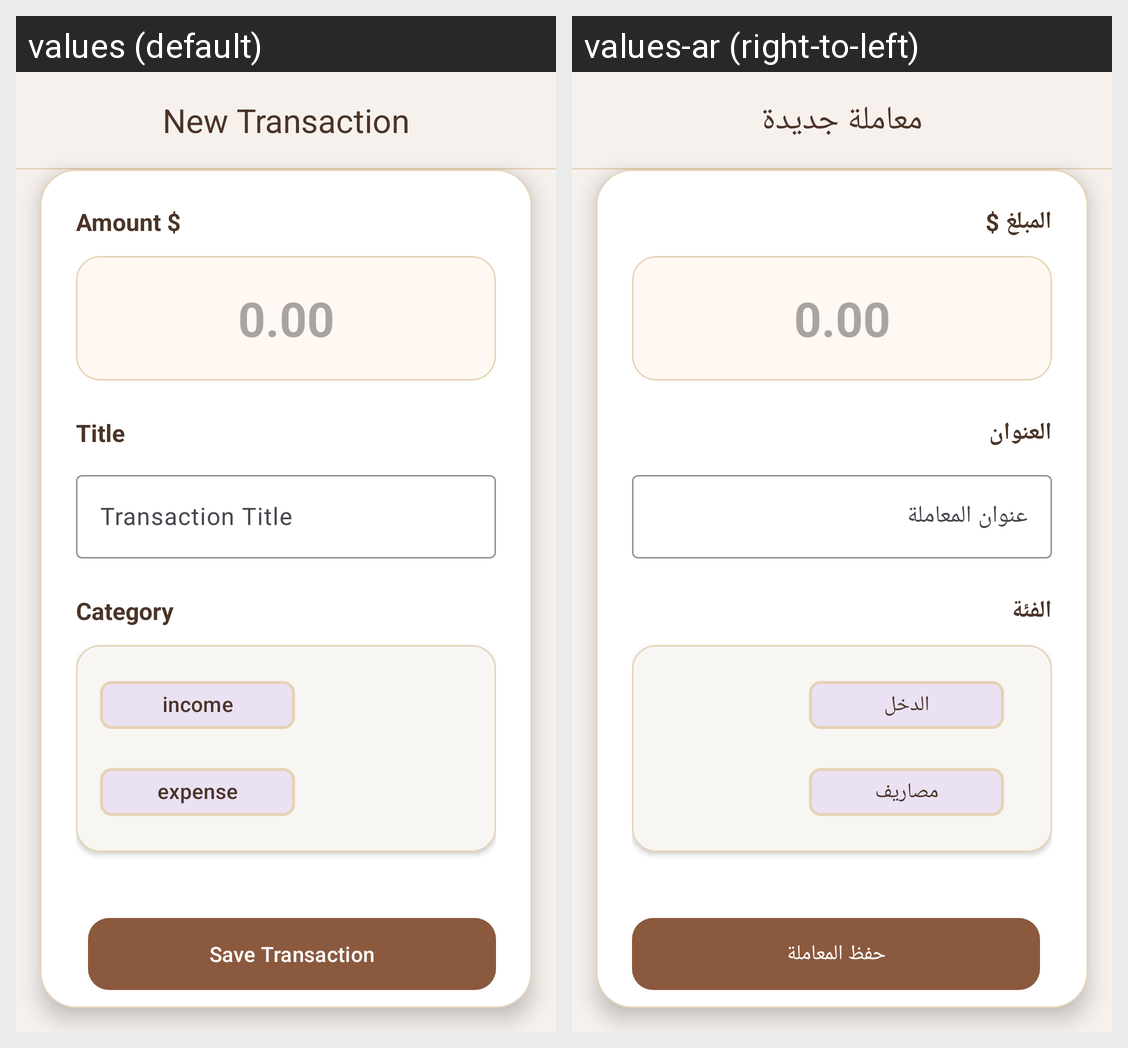

Locale-by-locale string values for the Android screen shown in this grid:
Android screen res/layout/activity_add_trans.xml rendered under 2 locales, left to right: values (default), values-ar (right-to-left). Device: Nexus 5 (rendered at 1080×1920; each locale shown at half size, 540×960, under a caption strip naming it); theme Theme.ExpenseTracker.
Strings drawn on this screen, with the default value and each locale's value (text and hints the layout hard-codes, and strings that could not be matched under every locale, appear in the picture but are not listed):

title_new_transaction
  values: New Transaction
  values-ar: معاملة جديدة

label_amount
  values: Amount $
  values-ar: المبلغ $

hint_amount
  values: 0.00
  values-ar: 0.00

label_title
  values: Title
  values-ar: العنوان

hint_transaction_title
  values: Transaction Title
  values-ar: عنوان المعاملة

label_category
  values: Category
  values-ar: الفئة

category_income
  values: income
  values-ar: الدخل

expense
  values: expense
  values-ar: مصاريف

action_save
  values: Save Transaction
  values-ar: حفظ المعاملة
